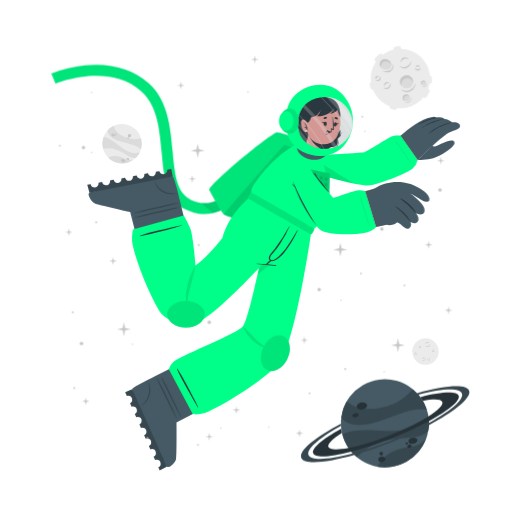
t = 0.00 s
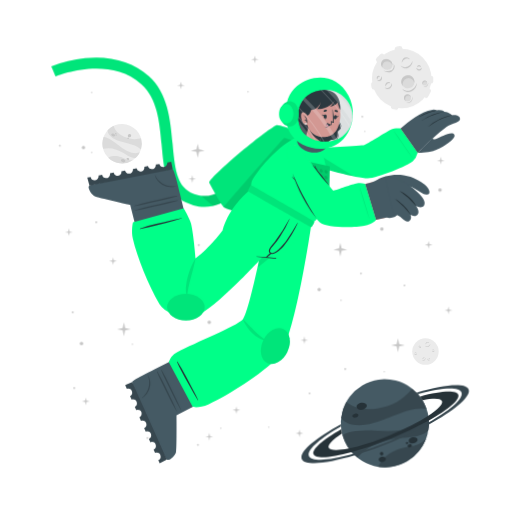
t = 1.05 s
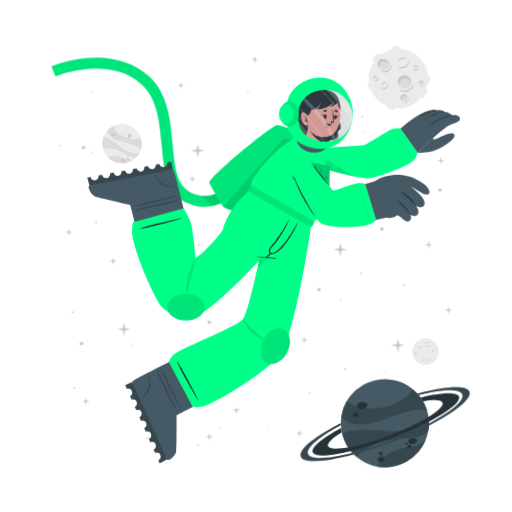
t = 1.95 s
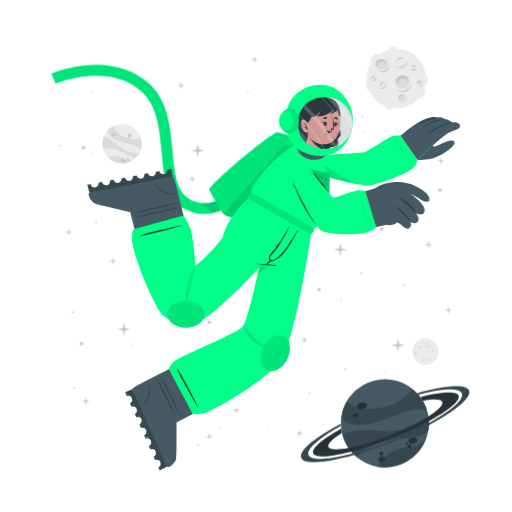
t = 3.00 s
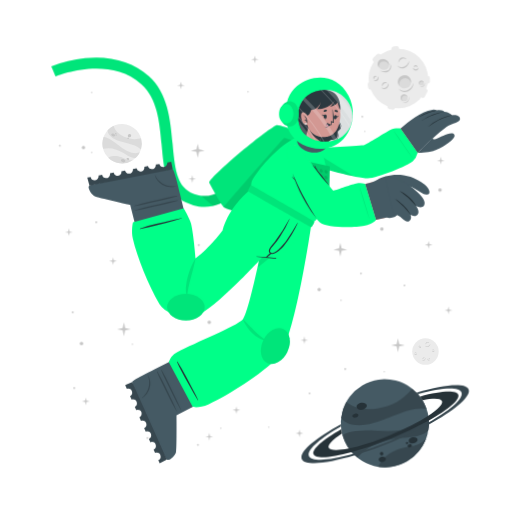
t = 4.05 s
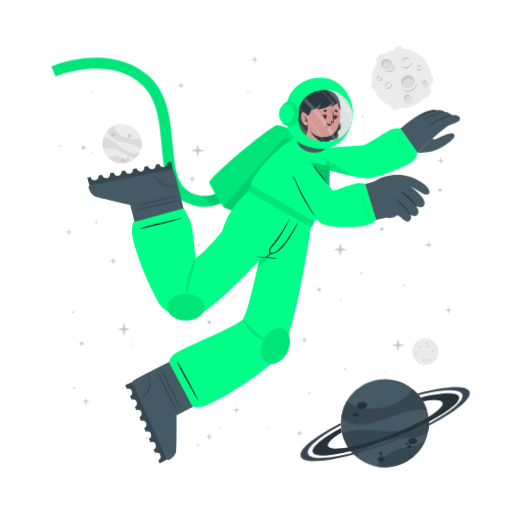
t = 4.95 s

The animated SVG that drew these frames (rendered in a browser with its animation timeline set to each time). Animation: 3 CSS @keyframes rules; one cycle of 6.00 s, repeats indefinitely.

<svg class="animated" id="freepik_stories-astronaut" xmlns="http://www.w3.org/2000/svg" viewBox="0 0 500 500" version="1.1" xmlns:xlink="http://www.w3.org/1999/xlink" xmlns:svgjs="http://svgjs.com/svgjs"><style>svg#freepik_stories-astronaut:not(.animated) .animable {opacity: 0;}svg#freepik_stories-astronaut.animated #freepik--Moon--inject-5 {animation: 6s Infinite  linear shake;animation-delay: 0s;}svg#freepik_stories-astronaut.animated #freepik--Planet--inject-5 {animation: 1.5s Infinite  linear wind;animation-delay: 0s;}svg#freepik_stories-astronaut.animated #freepik--Character--inject-5 {animation: 3s Infinite  linear floating;animation-delay: 0s;}            @keyframes shake {                10%, 90% {                    transform: translate3d(-1px, 0, 0);                  }                  20%, 80% {                    transform: translate3d(2px, 0, 0);                  }                  30%, 50%, 70% {                    transform: translate3d(-4px, 0, 0);                  }                  40%, 60% {                    transform: translate3d(4px, 0, 0);                  }            }                    @keyframes wind {                0% {                    transform: rotate( 0deg );                }                25% {                    transform: rotate( 1deg );                }                75% {                    transform: rotate( -1deg );                }            }                    @keyframes floating {                0% {                    opacity: 1;                    transform: translateY(0px);                }                50% {                    transform: translateY(-10px);                }                100% {                    opacity: 1;                    transform: translateY(0px);                }            }        </style><g id="freepik--background-complete--inject-5" class="animable" style="transform-origin: 261.359px 235.839px;"><g id="el8yb96szt8c7"><circle cx="119.24" cy="140.32" r="19.23" style="fill: rgb(235, 235, 235); transform-origin: 119.24px 140.32px; transform: rotate(-21.46deg);" class="animable" id="elh8ypuppqwd9"></circle></g><path d="M137.64,145.92a22.4,22.4,0,0,0-6-3.75c-3.81-1.68-14.18-3.51-19-5.94-6.75-3.4-7.59-7.07-7.55-9a19.38,19.38,0,0,1,5.93-4.35c.48,2,2.29,8,13.5,12,5.79,2,11.33.68,13.21.22A19.13,19.13,0,0,1,137.64,145.92Z" style="fill: rgb(219, 219, 219); transform-origin: 121.778px 134.4px;" id="el3tn4o22p57c" class="animable"></path><path d="M129.79,156.41A19.27,19.27,0,0,1,105.68,154a15.8,15.8,0,0,1,3.45-1.36c5.17-1.26,10.86,1.21,12.94,2.38A11.36,11.36,0,0,0,129.79,156.41Z" style="fill: rgb(219, 219, 219); transform-origin: 117.735px 155.928px;" id="el0bu9jdhp35j" class="animable"></path><path d="M136.5,148.8l-.24.47-.22.42c-.18.32-.36.62-.55.92s-.35.54-.53.8l-.21.29-.24.32-.24.32-.31.36-.3.36-.27.3c-.2.22-.41.43-.62.64h0c-1.2.37-2.8.21-5.15-.72-3.49-1.37-7.26-4.67-14-7.09a24,24,0,0,0-12.93-.83h0a19.17,19.17,0,0,1,.5-11.63c1.23,0,5.18.52,13.61,7.48a49.9,49.9,0,0,0,8.49,5.81c7.2,3.77,11.36,2.65,13.1,1.78h.13Z" style="fill: rgb(219, 219, 219); transform-origin: 118.269px 143.957px;" id="el1qh4xtno527" class="animable"></path><path d="M118.22,156c.34-.78,1.54-1,2.68-.52s1.79,1.54,1.44,2.32-1.54,1-2.68.52S117.88,156.83,118.22,156Z" style="fill: rgb(199, 199, 199); transform-origin: 120.282px 156.9px;" id="ell1mikb7vq9g" class="animable"></path><path d="M123.66,154.67c.2-.44.91-.55,1.59-.26s1.08.9.89,1.34-.9.56-1.59.26S123.47,155.11,123.66,154.67Z" style="fill: rgb(199, 199, 199); transform-origin: 124.9px 155.212px;" id="el2zpzkitqrgb" class="animable"></path><path d="M108.75,131.05c.29-.67,1.33-.86,2.33-.42s1.57,1.33,1.28,2-1.34.86-2.34.42S108.45,131.72,108.75,131.05Z" style="fill: rgb(199, 199, 199); transform-origin: 110.553px 131.84px;" id="elvfkkivu2tj" class="animable"></path><path d="M112.29,130.39a.84.84,0,0,1,1.13-.28.85.85,0,0,1,.57,1,1,1,0,0,1-1.7-.74Z" style="fill: rgb(199, 199, 199); transform-origin: 113.151px 130.697px;" id="elk1bru5x5ysc" class="animable"></path><path d="M112.86,132.17a.53.53,0,0,1,.71-.15c.3.13.47.41.37.62s-.41.28-.71.15S112.77,132.39,112.86,132.17Z" style="fill: rgb(199, 199, 199); transform-origin: 113.402px 132.399px;" id="elwp5kminf01h" class="animable"></path><path d="M124.86,132.22a1.64,1.64,0,1,1,1,1.71A1.42,1.42,0,0,1,124.86,132.22Z" style="fill: rgb(199, 199, 199); transform-origin: 126.473px 132.415px;" id="elu2uekbowu3" class="animable"></path><path d="M124.4,134.84a.76.76,0,1,1,.42.92A.73.73,0,0,1,124.4,134.84Z" style="fill: rgb(199, 199, 199); transform-origin: 125.123px 135.064px;" id="elinab6m2mrib" class="animable"></path><circle cx="415.48" cy="343.36" r="12.93" style="fill: rgb(235, 235, 235); transform-origin: 415.48px 343.36px;" id="elx1fos124n3" class="animable"></circle><path d="M420.19,335.69a2.92,2.92,0,0,1-.48,1.75,3.45,3.45,0,0,1-1.41,1.24,2.56,2.56,0,0,1-1.9.17,2.7,2.7,0,0,1-1.44-1.12,3.71,3.71,0,0,0,1.55.69,2.33,2.33,0,0,0,.79,0,2.68,2.68,0,0,0,.76-.24l.36-.2c.11-.08.23-.15.33-.23a3.24,3.24,0,0,0,.6-.57A4.54,4.54,0,0,0,420.19,335.69Z" style="fill: rgb(199, 199, 199); transform-origin: 417.577px 337.324px;" id="elu849oenu2bn" class="animable"></path><path d="M415.54,336.43a1.84,1.84,0,0,1,.27-1.24,2.23,2.23,0,0,1,1-.88,1.76,1.76,0,0,1,1.35-.1,1.7,1.7,0,0,1,1,.83,2.8,2.8,0,0,0-1.08-.4,1.69,1.69,0,0,0-1,.18A3.06,3.06,0,0,0,415.54,336.43Z" style="fill: rgb(199, 199, 199); transform-origin: 417.341px 335.275px;" id="elo56u8kpgvd" class="animable"></path><path d="M415.48,349.44a1.79,1.79,0,0,1,0,1.23,2.13,2.13,0,0,1-.75,1.05,1.71,1.71,0,0,1-2.35-.25,3.35,3.35,0,0,0,1.1.15,1.62,1.62,0,0,0,.91-.35,2.67,2.67,0,0,0,.69-.77A3.41,3.41,0,0,0,415.48,349.44Z" style="fill: rgb(199, 199, 199); transform-origin: 413.984px 350.758px;" id="el2103eef2kwa" class="animable"></path><path d="M412.8,350.91a1.14,1.14,0,0,1-.09-.87,1.49,1.49,0,0,1,.52-.76,1.2,1.2,0,0,1,.93-.23,1.1,1.1,0,0,1,.73.48,2.46,2.46,0,0,0-.75,0,1.18,1.18,0,0,0-.56.24A2.18,2.18,0,0,0,412.8,350.91Z" style="fill: rgb(199, 199, 199); transform-origin: 413.776px 349.972px;" id="el7r4jbkc54j9" class="animable"></path><path d="M410.82,337.8a1.15,1.15,0,0,1,.37.83,1.3,1.3,0,0,1-.37.92,1.15,1.15,0,0,1-.95.32,1.35,1.35,0,0,1-.81-.39,3.94,3.94,0,0,0,.8-.05,1.06,1.06,0,0,0,.56-.28,1.37,1.37,0,0,0,.33-.56A2.45,2.45,0,0,0,410.82,337.8Z" style="fill: rgb(199, 199, 199); transform-origin: 410.125px 338.84px;" id="elv9qkwjwworf" class="animable"></path><path d="M409.22,339.06a.74.74,0,0,1-.33-.57.91.91,0,0,1,.26-.68.82.82,0,0,1,.71-.23.81.81,0,0,1,.55.34,4.08,4.08,0,0,0-.54.1.76.76,0,0,0-.32.19,1.13,1.13,0,0,0-.22.32A2.13,2.13,0,0,0,409.22,339.06Z" style="fill: rgb(199, 199, 199); transform-origin: 409.65px 338.315px;" id="elc8ij9ffnhaf" class="animable"></path><path d="M419.81,351.44a1.14,1.14,0,0,1-.72.56,1.26,1.26,0,0,1-1-.14,1.14,1.14,0,0,1-.54-.83,1.36,1.36,0,0,1,.18-.89,3.66,3.66,0,0,0,.25.77,1,1,0,0,0,.4.47,1.32,1.32,0,0,0,.63.18A2.6,2.6,0,0,0,419.81,351.44Z" style="fill: rgb(199, 199, 199); transform-origin: 418.673px 351.093px;" id="elzgq8blmw48h" class="animable"></path><path d="M418.2,350.19a.75.75,0,0,1,.47-.45.87.87,0,0,1,.72.08.82.82,0,0,1,.4.63.9.9,0,0,1-.19.62,4.78,4.78,0,0,0-.24-.5.63.63,0,0,0-.25-.26.91.91,0,0,0-.37-.13A1.65,1.65,0,0,0,418.2,350.19Z" style="fill: rgb(199, 199, 199); transform-origin: 418.996px 350.383px;" id="eljff5e0bvrb" class="animable"></path><path d="M424.24,342.34a1.16,1.16,0,0,1-.28.86,1.27,1.27,0,0,1-.88.44,1.13,1.13,0,0,1-.92-.39,1.29,1.29,0,0,1-.35-.83,3.82,3.82,0,0,0,.63.5,1.09,1.09,0,0,0,.6.16,1.31,1.31,0,0,0,.62-.21A2.35,2.35,0,0,0,424.24,342.34Z" style="fill: rgb(199, 199, 199); transform-origin: 423.027px 342.991px;" id="elrdpql6ydovd" class="animable"></path><path d="M422.2,342.21a.75.75,0,0,1,.14-.64.93.93,0,0,1,.65-.34.8.8,0,0,1,.68.3.88.88,0,0,1,.19.62,3.83,3.83,0,0,0-.48-.28.74.74,0,0,0-.36-.08,1.13,1.13,0,0,0-.38.1A2.38,2.38,0,0,0,422.2,342.21Z" style="fill: rgb(199, 199, 199); transform-origin: 423.021px 341.719px;" id="elluqy6f59pn9" class="animable"></path><path d="M407.1,345.26a1.13,1.13,0,0,1-.27.87,1.27,1.27,0,0,1-.88.44,1.16,1.16,0,0,1-.93-.39,1.4,1.4,0,0,1-.35-.83,4.33,4.33,0,0,0,.64.5,1.07,1.07,0,0,0,.6.16,1.35,1.35,0,0,0,.62-.21A2,2,0,0,0,407.1,345.26Z" style="fill: rgb(199, 199, 199); transform-origin: 405.889px 345.916px;" id="el3qm00mnajmi" class="animable"></path><path d="M405.07,345.14a.75.75,0,0,1,.14-.64.89.89,0,0,1,.64-.34.79.79,0,0,1,.68.3.85.85,0,0,1,.2.62,3.83,3.83,0,0,0-.48-.28.66.66,0,0,0-.36-.08,1.13,1.13,0,0,0-.38.1A2.38,2.38,0,0,0,405.07,345.14Z" style="fill: rgb(199, 199, 199); transform-origin: 405.891px 344.649px;" id="elb9qrnfh28t" class="animable"></path></g><g id="freepik--Moon--inject-5" class="animable" style="transform-origin: 391.45px 76.1246px;"><path d="M370.11,60.15l3.44-3.43a2.52,2.52,0,0,0,0-3.56h0a2.5,2.5,0,0,0-3.56,0l-3.44,3.43a2.52,2.52,0,0,0,0,3.56h0A2.52,2.52,0,0,0,370.11,60.15Z" style="fill: rgb(235, 235, 235); transform-origin: 370.05px 56.6508px;" id="ellc2ohlmgxlp" class="animable"></path><path d="M417,94.19l2.18-4.34a2.5,2.5,0,0,0-1.12-3.38h0a2.51,2.51,0,0,0-3.38,1.12l-2.18,4.34a2.53,2.53,0,0,0,1.12,3.38h0A2.52,2.52,0,0,0,417,94.19Z" style="fill: rgb(235, 235, 235); transform-origin: 415.845px 90.8883px;" id="elujb1wucabi" class="animable"></path><path d="M387,50.45l2.58-.36a2.52,2.52,0,0,0,2.14-2.85h0a2.52,2.52,0,0,0-2.85-2.14l-2.58.37a2.52,2.52,0,0,0-2.14,2.85h0A2.51,2.51,0,0,0,387,50.45Z" style="fill: rgb(235, 235, 235); transform-origin: 387.935px 47.7758px;" id="eldfaanaav9o5" class="animable"></path><path d="M366.46,84.53l-.37-2.59a2.52,2.52,0,0,0-2.85-2.13h0a2.52,2.52,0,0,0-2.14,2.85l.37,2.58a2.53,2.53,0,0,0,2.85,2.14h0A2.52,2.52,0,0,0,366.46,84.53Z" style="fill: rgb(235, 235, 235); transform-origin: 363.78px 83.5943px;" id="elmmn20h9grw" class="animable"></path><g id="elgiitqmk6jbp"><rect x="415.49" y="75.26" width="7.64" height="5.03" rx="2.16" style="fill: rgb(235, 235, 235); transform-origin: 419.31px 77.775px; transform: rotate(90deg);" class="animable" id="el4960rwwd0nf"></rect></g><path d="M382.28,106.41l2.52.68a2.52,2.52,0,0,0,3.08-1.78h0a2.52,2.52,0,0,0-1.78-3.09l-2.52-.67a2.51,2.51,0,0,0-3.08,1.78h0A2.51,2.51,0,0,0,382.28,106.41Z" style="fill: rgb(235, 235, 235); transform-origin: 384.19px 104.319px;" id="elgp0bft5qdum" class="animable"></path><circle cx="391" cy="76.69" r="29.05" style="fill: rgb(235, 235, 235); transform-origin: 391px 76.69px;" id="eloc131ywaif" class="animable"></circle><path d="M401.57,59.46a6.51,6.51,0,0,1-1.08,3.94,7.8,7.8,0,0,1-3.15,2.79,5.76,5.76,0,0,1-4.27.36,6,6,0,0,1-3.25-2.49,8.71,8.71,0,0,0,3.49,1.53,5.07,5.07,0,0,0,1.78,0,5.38,5.38,0,0,0,1.69-.54,9.1,9.1,0,0,0,.81-.44c.26-.17.52-.33.76-.52a8.54,8.54,0,0,0,1.35-1.27A9.92,9.92,0,0,0,401.57,59.46Z" style="fill: rgb(199, 199, 199); transform-origin: 395.699px 63.1311px;" id="elzj4ck2tmam" class="animable"></path><path d="M391.13,61.13a4.13,4.13,0,0,1,.6-2.78,5.18,5.18,0,0,1,2.19-2,3.9,3.9,0,0,1,3-.22A3.84,3.84,0,0,1,399.12,58a6.52,6.52,0,0,0-2.41-.89,3.94,3.94,0,0,0-2.24.4A6.81,6.81,0,0,0,391.13,61.13Z" style="fill: rgb(199, 199, 199); transform-origin: 395.105px 58.5293px;" id="elrpgwquqaodj" class="animable"></path><path d="M381.29,81.08a3.94,3.94,0,0,1,.07,2.77,4.82,4.82,0,0,1-1.68,2.35,3.78,3.78,0,0,1-2.86.77,3.84,3.84,0,0,1-2.43-1.34,7,7,0,0,0,2.48.35,3.69,3.69,0,0,0,2-.79,6,6,0,0,0,1.55-1.73A7.44,7.44,0,0,0,381.29,81.08Z" style="fill: rgb(199, 199, 199); transform-origin: 377.984px 84.0434px;" id="elf6xjqdovlsl" class="animable"></path><path d="M375.27,84.38a2.57,2.57,0,0,1-.19-1.95,3.19,3.19,0,0,1,1.16-1.7,2.65,2.65,0,0,1,2.08-.52A2.44,2.44,0,0,1,380,81.28a5.58,5.58,0,0,0-1.7-.08,2.69,2.69,0,0,0-1.26.54A4.94,4.94,0,0,0,375.27,84.38Z" style="fill: rgb(199, 199, 199); transform-origin: 377.485px 82.2756px;" id="el87ytqlxwjy4" class="animable"></path><path d="M370.87,74.62a2.57,2.57,0,0,1,.83,1.86,2.85,2.85,0,0,1-.82,2,2.52,2.52,0,0,1-2.13.73,3.06,3.06,0,0,1-1.83-.87,10,10,0,0,0,1.81-.12,2.33,2.33,0,0,0,1.25-.63,2.88,2.88,0,0,0,.73-1.26A5.13,5.13,0,0,0,370.87,74.62Z" style="fill: rgb(199, 199, 199); transform-origin: 369.31px 76.9261px;" id="el4rhdjypqgnh" class="animable"></path><path d="M367.27,77.44a1.68,1.68,0,0,1-.72-1.29,2,2,0,0,1,.58-1.52,1.77,1.77,0,0,1,1.58-.51,1.88,1.88,0,0,1,1.25.75,10.76,10.76,0,0,0-1.23.24,1.6,1.6,0,0,0-.7.41,2.28,2.28,0,0,0-.49.73A4.57,4.57,0,0,0,367.27,77.44Z" style="fill: rgb(199, 199, 199); transform-origin: 368.253px 75.7663px;" id="elsumtd9009fl" class="animable"></path><path d="M410.67,66a2.6,2.6,0,0,1-.62,1.94,2.84,2.84,0,0,1-2,1,2.57,2.57,0,0,1-2.07-.87,3,3,0,0,1-.78-1.87,9,9,0,0,0,1.43,1.11,2.23,2.23,0,0,0,1.34.36,3,3,0,0,0,1.39-.45A5.56,5.56,0,0,0,410.67,66Z" style="fill: rgb(199, 199, 199); transform-origin: 407.941px 67.4719px;" id="elmmt1vw67hy" class="animable"></path><path d="M406.11,65.73a1.66,1.66,0,0,1,.31-1.44,2,2,0,0,1,1.44-.76,1.82,1.82,0,0,1,1.53.68,1.88,1.88,0,0,1,.43,1.39,9.72,9.72,0,0,0-1.08-.63,1.49,1.49,0,0,0-.8-.17,2.38,2.38,0,0,0-.85.22A4.64,4.64,0,0,0,406.11,65.73Z" style="fill: rgb(199, 199, 199); transform-origin: 407.944px 64.6284px;" id="elrtwiubcpd6e" class="animable"></path><g id="elmrkwrazllkl"><ellipse cx="397.01" cy="79.87" rx="6.44" ry="6.4" style="fill: rgb(219, 219, 219); transform-origin: 397.01px 79.87px; transform: rotate(-65.97deg);" class="animable" id="ely8slbtwnqnc"></ellipse></g><path d="M400,76.84a5.81,5.81,0,0,1,3.31,4.1,6.41,6.41,0,1,0-11.2,3.11,5.78,5.78,0,0,1,.2-4.24A5.84,5.84,0,0,1,400,76.84Z" style="fill: rgb(199, 199, 199); transform-origin: 396.987px 78.7649px;" id="elhe1ijdpe0vl" class="animable"></path><path d="M405.88,81a8.26,8.26,0,0,1-1.41,4.8,9.87,9.87,0,0,1-3.87,3.38,7.16,7.16,0,0,1-5.18.47,7.62,7.62,0,0,1-4-3,10.25,10.25,0,0,0,4.28,2,10.54,10.54,0,0,0,1.13.11,5.87,5.87,0,0,0,1.11-.09A7.1,7.1,0,0,0,400,88c.34-.17.69-.36,1-.55s.65-.42.94-.67a10.52,10.52,0,0,0,1.67-1.6A11.59,11.59,0,0,0,405.88,81Z" style="fill: rgb(199, 199, 199); transform-origin: 398.651px 85.4656px;" id="elhj7oqab1lgf" class="animable"></path><path d="M412.91,83.39a2.4,2.4,0,1,0-1.78-2.87A2.39,2.39,0,0,0,412.91,83.39Z" style="fill: rgb(219, 219, 219); transform-origin: 413.468px 81.0561px;" id="el2zybt9s5qjm" class="animable"></path><path d="M414.34,79.73A2.18,2.18,0,0,1,415.85,81,2.43,2.43,0,0,0,414,78.71a2.4,2.4,0,0,0-2.87,1.81,2.37,2.37,0,0,0,.84,2.41,2.12,2.12,0,0,1-.23-1.57A2.17,2.17,0,0,1,414.34,79.73Z" style="fill: rgb(199, 199, 199); transform-origin: 413.458px 80.7904px;" id="ellgw6js8m14g" class="animable"></path><path d="M416.78,80.82a2.9,2.9,0,0,1-.12,1.88,3.54,3.54,0,0,1-1.18,1.55,2.64,2.64,0,0,1-1.91.54,2.74,2.74,0,0,1-1.69-.86,4.09,4.09,0,0,0,1.71.37,2.65,2.65,0,0,0,1.51-.55A4.36,4.36,0,0,0,416.78,80.82Z" style="fill: rgb(199, 199, 199); transform-origin: 414.381px 82.813px;" id="el0klct50tagxm" class="animable"></path><path d="M396.44,98.94a3.41,3.41,0,1,0-3.21-3.59A3.41,3.41,0,0,0,396.44,98.94Z" style="fill: rgb(219, 219, 219); transform-origin: 396.635px 95.5356px;" id="el2qzi7azo0gy" class="animable"></path><path d="M397.54,93.46a3.07,3.07,0,0,1,2.41,1.4A3.4,3.4,0,1,0,395,98.53a3.1,3.1,0,0,1,2.54-5.07Z" style="fill: rgb(199, 199, 199); transform-origin: 396.584px 95.335px;" id="elqlt4l8rpqw" class="animable"></path><path d="M401.22,94.38a4.48,4.48,0,0,1,.19,2.64,5.13,5.13,0,0,1-1.27,2.4,3.72,3.72,0,0,1-2.46,1.21,4.06,4.06,0,0,1-2.56-.69,5.23,5.23,0,0,0,2.5.2A3.76,3.76,0,0,0,399.68,99a5.84,5.84,0,0,0,1.26-2.1A6.18,6.18,0,0,0,401.22,94.38Z" style="fill: rgb(199, 199, 199); transform-origin: 398.323px 97.5099px;" id="eliacpkgi4fr" class="animable"></path><path d="M381.24,66c-1.53,2.35-4.93,2.85-7.58,1.11s-3.57-5.05-2-7.4,4.93-2.84,7.59-1.11S382.78,63.69,381.24,66Z" style="fill: rgb(219, 219, 219); transform-origin: 376.446px 62.8572px;" id="el2ohvhi60dv5" class="animable"></path><path d="M372.8,62a4.43,4.43,0,0,0-.25,4.28,5.25,5.25,0,0,1-.92-6.49c1.53-2.35,4.93-2.85,7.59-1.11A5.83,5.83,0,0,1,382,63.9a5.53,5.53,0,0,0-2.29-3C377.28,59.37,374.19,59.82,372.8,62Z" style="fill: rgb(199, 199, 199); transform-origin: 376.453px 61.9611px;" id="elxb6jkr0j9h" class="animable"></path><path d="M383.12,62.16a5.49,5.49,0,0,1,.75,4.14,5.12,5.12,0,0,1-.95,2,6.39,6.39,0,0,1-1.66,1.53,6.23,6.23,0,0,1-2.15.73,7.29,7.29,0,0,1-2.19-.06,9.09,9.09,0,0,1-3.84-1.67,17.88,17.88,0,0,0,3.95.68,6.51,6.51,0,0,0,3.58-.77A5.47,5.47,0,0,0,382,67.59a5,5,0,0,0,.94-1.57A7.25,7.25,0,0,0,383.12,62.16Z" style="fill: rgb(199, 199, 199); transform-origin: 378.538px 66.3877px;" id="el9bdbkgdz90f" class="animable"></path></g><g id="freepik--Planet--inject-5" class="animable" style="transform-origin: 376.139px 413.34px;"><g id="el9tt35ku6r35"><circle cx="375.87" cy="413.34" r="43.02" style="fill: rgb(69, 90, 100); transform-origin: 375.87px 413.34px; transform: rotate(-74.9951deg);" class="animable" id="elidv25fbqz1"></circle></g><path d="M416.74,399.89a50.6,50.6,0,0,0-15.8.88c-9.14,1.83-30.47,11.81-42.37,13.55-16.73,2.46-23-3.17-25.36-6.69a43,43,0,0,1,5.28-15.58c3.38,2.95,14.49,11.72,40.09,4.53,13.2-3.72,21.59-13.34,24.44-16.6A42.76,42.76,0,0,1,416.74,399.89Z" style="fill: rgb(55, 71, 79); transform-origin: 374.975px 397.452px;" id="el9hieg7fqprt" class="animable"></path><path d="M415.87,429.18a43.05,43.05,0,0,1-47.24,26.58,34.45,34.45,0,0,1,4.55-6.94c7.84-9,21.44-11.76,26.75-12.3A25.27,25.27,0,0,0,415.87,429.18Z" style="fill: rgb(55, 71, 79); transform-origin: 392.25px 442.775px;" id="elwgvrric3sn" class="animable"></path><path d="M418.36,406.64c.07.39.12.77.17,1.16s.09.71.13,1.06c.08.8.15,1.6.18,2.39s.06,1.44.06,2.14c0,.27,0,.53,0,.8s0,.6,0,.89,0,.6,0,.9-.05.7-.08,1.06-.06.7-.1,1-.08.6-.11.9c-.09.66-.19,1.3-.31,1.95h0c-1.72,2.21-4.86,4-10.34,5.31-8.16,2-19.29.8-34.76,5.06a53.84,53.84,0,0,0-24.73,15.11h0a42.85,42.85,0,0,1-14.05-21.9c2.19-1.67,10.15-5.73,34.51-3.84a112.29,112.29,0,0,0,23-.3c18-2.36,24.21-9.77,26.27-13.61h0A1.82,1.82,0,0,1,418.36,406.64Z" style="fill: rgb(55, 71, 79); transform-origin: 376.66px 426.505px;" id="elwnr6am8en4o" class="animable"></path><path d="M358.4,395.52c.37,1.88-1.55,3.83-4.28,4.35s-5.23-.56-5.6-2.44,1.56-3.82,4.28-4.35S358,393.65,358.4,395.52Z" style="fill: rgb(38, 50, 56); transform-origin: 353.46px 396.474px;" id="elsx9oekrh16m" class="animable"></path><path d="M350.11,404.94c.2,1.06-1,2.17-2.6,2.49s-3.13-.28-3.33-1.34.95-2.17,2.59-2.49S349.9,403.89,350.11,404.94Z" style="fill: rgb(38, 50, 56); transform-origin: 347.145px 405.515px;" id="el8fo7b60zysn" class="animable"></path><path d="M407.54,429.57c.31,1.6-1.38,3.27-3.76,3.74s-4.58-.47-4.89-2.07,1.37-3.28,3.76-3.74S407.23,428,407.54,429.57Z" style="fill: rgb(38, 50, 56); transform-origin: 403.215px 430.408px;" id="el01b9ieossoz9" class="animable"></path><path d="M401.85,435.28c.17.85-.61,1.72-1.74,1.94a1.87,1.87,0,0,1-2.33-1.15c-.17-.85.61-1.72,1.74-1.94A1.87,1.87,0,0,1,401.85,435.28Z" style="fill: rgb(38, 50, 56); transform-origin: 399.815px 435.675px;" id="eloa6ycmwbex" class="animable"></path><path d="M398.54,432.72c.1.51-.4,1-1.12,1.18s-1.38-.17-1.48-.68.4-1,1.12-1.18S398.44,432.21,398.54,432.72Z" style="fill: rgb(38, 50, 56); transform-origin: 397.24px 432.97px;" id="elzrtei3mp93q" class="animable"></path><path d="M376.35,447.84c.28,1.44-1,2.9-3,3.27s-3.68-.5-4-1.93,1-2.89,2.95-3.26S376.08,446.41,376.35,447.84Z" style="fill: rgb(38, 50, 56); transform-origin: 372.845px 448.515px;" id="elwr2jfcjama" class="animable"></path><path d="M373.89,442.43a1.71,1.71,0,1,1-1.95-1.16A1.6,1.6,0,0,1,373.89,442.43Z" style="fill: rgb(38, 50, 56); transform-origin: 372.261px 442.94px;" id="ela1k8datzxxc" class="animable"></path><path d="M418.84,411.25a346.49,346.49,0,0,1-36.64,16.83,342.87,342.87,0,0,1-39.21,13c-20.61,5.36-35.3,6.29-37.19,1.5s9.19-14.09,27.36-24.08c.12,1,.28,2,.47,3l.24,1.14c-9.22,5.86-14.34,10.93-13.19,13.85s8.58,3.14,19.59,1c10.78-2.08,25-6.36,40.23-12.37s28.57-12.64,37.86-18.51c9.46-5.95,14.73-11.13,13.56-14.09s-8.33-3.11-19-1.11a39.26,39.26,0,0,0-2.42-3.66c20.51-5.31,35.53-6.12,37.42-1.34S438.08,400.88,418.84,411.25Z" style="fill: rgb(38, 50, 56); transform-origin: 376.855px 414.472px;" id="ellvqa3626mcn" class="animable"></path><path d="M418.86,415.07a383.2,383.2,0,0,1-35.81,16.44h0A380.06,380.06,0,0,1,346,444.31c-28.14,8-49.06,9.59-51.78,2.82s13.19-19.8,38.63-33.31c0,.66,0,1.33.08,2-21.11,11.64-34,22.68-31.68,28.49s19.63,4.87,43.31-1.47A359.42,359.42,0,0,0,418.89,413c21.4-11.74,34.49-22.91,32.14-28.76s-19.17-4.89-42.38,1.23c-.43-.51-.88-1-1.34-1.5,27.63-7.77,48.08-9.23,50.76-2.54S444.64,401.45,418.86,415.07Z" style="fill: rgb(55, 71, 79); transform-origin: 376.139px 414.278px;" id="elk3lfkaycv5" class="animable"></path></g><g id="freepik--Character--inject-5" class="animable" style="transform-origin: 249.682px 261.365px;"><path d="M194.2,208.66a44.5,44.5,0,0,1-12.75-4c-19.36-9.4-21.44-32.18-23.64-56.3-2-22.22-4.13-45.19-19.67-59.06-32.35-28.84-83.35-7.81-83.86-7.59l-4.19-9.88a124.34,124.34,0,0,1,33.06-8c25-2.52,46.52,3.5,62.12,17.42,18.71,16.68,21.11,42.93,23.22,66.09,2,21.93,3.73,40.87,17.64,47.62,29.16,14.15,48.44-21.19,49.24-22.7l9.48,5a77.22,77.22,0,0,1-16.57,20.32C217.57,206.71,206,210.43,194.2,208.66Z" style="fill: #00FF88; transform-origin: 147.47px 136.179px;" id="elq66ejmm0hd7" class="animable"></path><g id="ely17uw3qqkz9"><path d="M194.2,208.66a44.5,44.5,0,0,1-12.75-4c-19.36-9.4-21.44-32.18-23.64-56.3-2-22.22-4.13-45.19-19.67-59.06-32.35-28.84-83.35-7.81-83.86-7.59l-4.19-9.88a124.34,124.34,0,0,1,33.06-8c25-2.52,46.52,3.5,62.12,17.42,18.71,16.68,21.11,42.93,23.22,66.09,2,21.93,3.73,40.87,17.64,47.62,29.16,14.15,48.44-21.19,49.24-22.7l9.48,5a77.22,77.22,0,0,1-16.57,20.32C217.57,206.71,206,210.43,194.2,208.66Z" style="opacity: 0.1; transform-origin: 147.47px 136.179px;" class="animable" id="elvn41dvcp5ld"></path></g><g id="eltz1ds7ywqg"><path d="M244.85,177.29a77.09,77.09,0,0,1-16.57,20.31c-6.44,5.48-13.2,9-20.13,10.56L196.08,198c23.52,3.15,38.58-24.45,39.3-25.77Z" style="opacity: 0.1; transform-origin: 220.465px 190.195px;" class="animable" id="eloyl5utesok"></path></g><path d="M278.67,229.5c-.95.56-57.57-18.31-60-20.06a1.59,1.59,0,0,1-.31-.29c-2.77-2.73-13.24-22-14-23.51-1.84-3.85,55.21-51.93,65.82-56.39,2.66-1.12,37.51,11.34,42.73,16.4,2.24,2.17,6.45,10.95,6.22,12.15h0C318.76,159.52,279.63,228.94,278.67,229.5Z" style="fill: #00FF88; transform-origin: 261.728px 179.346px;" id="elcxpk8lytt4t" class="animable"></path><g id="elbt62gc0qo2"><path d="M278.67,229.5c-.95.56-57.57-18.31-60-20.06a1.59,1.59,0,0,1-.31-.29c-2.77-2.73-13.24-22-14-23.51-1.84-3.85,55.21-51.93,65.82-56.39,2.66-1.12,37.51,11.34,42.73,16.4,2.24,2.17,6.45,10.95,6.22,12.15h0C318.76,159.52,279.63,228.94,278.67,229.5Z" style="opacity: 0.1; transform-origin: 261.728px 179.346px;" class="animable" id="el6didzacybqi"></path></g><g id="elaos1amlew0w"><path d="M278.67,229.5c-.95.56-57.57-18.31-60-20.06a1.59,1.59,0,0,1-.31-.29c10.24-11.85,58.36-67.42,59.22-67.56s33.84,12.65,41.56,16.22C318.76,159.52,279.63,228.94,278.67,229.5Z" style="opacity: 0.1; transform-origin: 268.75px 185.551px;" class="animable" id="elx1mtm4i59r"></path></g><path d="M196.48,344.63l-45.12,22.73c-8.64,4.29-16.14,8.22-19.83,10.61a.09.09,0,0,0-.06,0c-1.4.9-2.24,1.57-2.36,2l0,.08c-.46,3.44,31.87,73.53,33.82,75.59s8-3.33,8.91-7.05.53-36.1.53-36.1l44.85-23.13Z" style="fill: rgb(69, 90, 100); transform-origin: 173.163px 400.363px;" id="elu4rc6iv3v3" class="animable"></path><path d="M122.25,383l1.61,3.65a3.8,3.8,0,0,1,1.31-.23,3.9,3.9,0,0,1,1.83,7.34l1.45,3.32a3.82,3.82,0,0,1,1.36-.25,3.89,3.89,0,0,1,1.78,7.35l1.46,3.33a3.55,3.55,0,0,1,1.39-.27,3.89,3.89,0,0,1,3.89,3.89,3.85,3.85,0,0,1-2.15,3.48l1.46,3.31a4.06,4.06,0,0,1,1.45-.27,3.89,3.89,0,0,1,1.69,7.4l1.46,3.31a3.84,3.84,0,0,1,1.48-.3,3.89,3.89,0,0,1,1.65,7.42l1.46,3.31a3.58,3.58,0,0,1,1.52-.32,3.9,3.9,0,0,1,1.62,7.44l1.46,3.32a3.64,3.64,0,0,1,1.57-.35,3.9,3.9,0,0,1,1.57,7.46l1.37,3.12,7-3.79L129.11,380Z" style="fill: rgb(55, 71, 79); transform-origin: 142.595px 419.73px;" id="eldyex6s7r8j" class="animable"></path><path d="M144.47,373.18a16.37,16.37,0,0,1,1.62,13.09c-1.18,3.56-3.52,7.36-7.28,9.3-.11.06-.22-.14-.12-.21,6.4-4.92,9-14.69,5.56-22.06A.13.13,0,0,1,144.47,373.18Z" style="fill: rgb(55, 71, 79); transform-origin: 142.716px 384.361px;" id="elm3266z9defp" class="animable"></path><path d="M153.72,369.74c2.88,4.77,5.37,9.78,7.8,14.79s4.78,9.94,7.13,14.93c1.34,2.86,2.68,5.73,3.86,8.66a.16.16,0,0,1-.29.14c-2.81-4.81-5.27-9.84-7.79-14.8s-5-9.85-7.34-14.83c-1.37-2.86-2.65-5.74-3.8-8.69A.24.24,0,0,1,153.72,369.74Z" style="fill: rgb(55, 71, 79); transform-origin: 162.903px 388.992px;" id="el0pagd39uq04m" class="animable"></path><path d="M157.88,368.33c2.89,4.77,5.37,9.78,7.8,14.8s4.78,9.94,7.13,14.93c1.34,2.86,2.68,5.73,3.86,8.65a.16.16,0,0,1-.29.14c-2.81-4.81-5.27-9.84-7.79-14.8s-5-9.85-7.34-14.83c-1.36-2.86-2.65-5.74-3.8-8.69A.24.24,0,0,1,157.88,368.33Z" style="fill: rgb(55, 71, 79); transform-origin: 167.063px 387.582px;" id="elhnkom65nd1s" class="animable"></path><path d="M164.81,360.58l23.33,43.76s7,1.51,15.68-2.51c19.21-8.87,51.37-29.51,67.45-45.36C287.89,340.08,304.2,225.2,304.2,225.2L265,202.58s-20.36,108.33-27.84,116.15c-6.75,7.06-45.89,22.51-64.34,32.17A16.53,16.53,0,0,0,164.81,360.58Z" style="fill: #00FF88; transform-origin: 234.505px 303.599px;" id="elds1g3few45u" class="animable"></path><path d="M173.21,360.06c3.07,4.66,5.75,9.56,8.38,14.48s5.16,9.74,7.7,14.64c1.46,2.8,2.91,5.62,4.21,8.49a.17.17,0,0,1-.29.16c-3-4.7-5.65-9.63-8.37-14.49s-5.35-9.65-7.92-14.53c-1.47-2.8-2.87-5.63-4.13-8.53A.24.24,0,0,1,173.21,360.06Z" style="fill: rgb(38, 50, 56); transform-origin: 183.142px 378.925px;" id="elqt0lip83qta" class="animable"></path><g id="elcl6iqe2z3q9"><path d="M251.64,268.16l52.56-43L265,202.58S258.6,236.8,251.64,268.16Z" style="opacity: 0.1; transform-origin: 277.92px 235.37px;" class="animable" id="elbi7crs6ib96"></path></g><g id="eldrsh7tmx18o"><path d="M260.8,339.2a9.27,9.27,0,0,1-4.14-.38,19.56,19.56,0,0,1-3.85-1.64,31.21,31.21,0,0,1-6.57-5c-1-1-1.88-2-2.77-3s-1.7-2.13-2.45-3.26-1.46-2.29-2.11-3.47-1.23-2.43-1.72-3.71a39.39,39.39,0,0,1,3,2.76c.94.95,1.92,1.86,2.81,2.82s1.86,1.86,2.75,2.82l1.39,1.38c.46.46.89.95,1.37,1.38,1.85,1.82,3.74,3.56,5.72,5.19A23.49,23.49,0,0,0,260.8,339.2Z" style="opacity: 0.1; transform-origin: 248.995px 329.012px;" class="animable" id="elccb9g6ydp5p"></path></g><g id="elvh8x2xj01k"><ellipse cx="268.93" cy="344.82" rx="18.38" ry="13.04" style="fill: #00FF88; transform-origin: 268.93px 344.82px; transform: rotate(-64.61deg);" class="animable" id="elk9lzk7rdo5p"></ellipse></g><g id="elb6out9j9yio"><ellipse cx="268.93" cy="344.82" rx="18.38" ry="13.04" style="opacity: 0.1; transform-origin: 268.93px 344.82px; transform: rotate(-64.61deg);" class="animable" id="elw776f3d8q9o"></ellipse></g><path d="M187.77,245.91l-11.92-49.09c-2.23-9.39-4.35-17.59-5.84-21.72,0,0,0,0,0-.07a6.82,6.82,0,0,0-1.38-2.74s0,0-.07,0c-3.24-1.23-78.83,14.38-81.28,15.82s1.43,8.53,4.85,10.27,35,8.69,35,8.69L139.51,256Z" style="fill: rgb(69, 90, 100); transform-origin: 137.14px 214.111px;" id="elwbc9zaq2cx" class="animable"></path><path d="M167.23,164.93l-3.92.74a3.75,3.75,0,0,1-.06,1.33,3.9,3.9,0,0,1-7.57.11l-3.56.67a3.79,3.79,0,0,1-.07,1.38,3.89,3.89,0,0,1-7.56.07l-3.57.66a3.79,3.79,0,0,1,0,1.42,3.9,3.9,0,0,1-4.68,2.91,3.83,3.83,0,0,1-2.89-2.88l-3.56.67a4.08,4.08,0,0,1-.07,1.47,3.89,3.89,0,0,1-7.58,0l-3.56.67a3.89,3.89,0,0,1-4.72,4.42,3.91,3.91,0,0,1-2.93-3l-3.55.68a3.69,3.69,0,0,1,0,1.55,3.9,3.9,0,0,1-7.62-.11l-3.56.67a3.65,3.65,0,0,1,0,1.61,3.89,3.89,0,0,1-7.62-.16l-3.35.63,2.11,7.63,81.36-15.77Z" style="fill: rgb(55, 71, 79); transform-origin: 126.965px 176.5px;" id="elm8j8lru3epq" class="animable"></path><path d="M171.74,188.79a16.37,16.37,0,0,1-13.12-1.39c-3.2-2-6.37-5.09-7.41-9.2,0-.11.19-.18.24-.06,3.34,7.34,12.27,12.06,20.22,10.41A.13.13,0,0,1,171.74,188.79Z" style="fill: rgb(55, 71, 79); transform-origin: 161.505px 183.822px;" id="el7l3fnhfewcd" class="animable"></path><path d="M173,198.58c-5.3,1.73-10.74,3-16.18,4.24s-10.76,2.41-16.16,3.56c-3.08.66-6.18,1.32-9.3,1.81a.16.16,0,0,1-.07-.32c5.32-1.65,10.77-2.9,16.18-4.24s10.72-2.61,16.11-3.79c3.09-.68,6.18-1.28,9.32-1.72A.24.24,0,0,1,173,198.58Z" style="fill: rgb(55, 71, 79); transform-origin: 152.153px 203.157px;" id="el1repf03dwdc" class="animable"></path><path d="M173.43,203c-5.31,1.73-10.75,3-16.18,4.24s-10.77,2.41-16.16,3.56c-3.09.66-6.19,1.32-9.31,1.81a.16.16,0,0,1-.06-.32c5.32-1.65,10.77-2.9,16.17-4.23s10.73-2.61,16.11-3.8c3.1-.67,6.19-1.27,9.33-1.72A.24.24,0,0,1,173.43,203Z" style="fill: rgb(55, 71, 79); transform-origin: 152.581px 207.576px;" id="elzgucya49mac" class="animable"></path><path d="M304.26,225.23s-10.86,11.9-20.08,21.25c-6.73,6.84-12.95,12.66-14.6,12.69-1.87,0-10.38-.9-13.2-1.27,0,0-41.94,46.14-63.47,57.3-7.37,3.82-30.52-.1-37.22-11.42-10.87-18.37-21.9-46.13-25.93-63.59-1.8-7.79.05-16.21.05-16.21l49.59-13.7s5.36,8.93,7,14.54c2.42,8.47,4.59,34.41,4.59,34.41,13.41-9.58,26.47-27.28,26.47-27.28s3.86-20.56,28-40.75Z" style="fill: #00FF88; transform-origin: 216.616px 253.91px;" id="el3ce5k9lyp95" class="animable"></path><path d="M269.53,258.92a109.54,109.54,0,0,0-19-1.46.2.2,0,0,0,0,.39c6.29.67,12.63,1.5,18.94,1.83A.38.38,0,0,0,269.53,258.92Z" style="fill: rgb(38, 50, 56); transform-origin: 260.127px 258.568px;" id="elav4j9091k6b" class="animable"></path><path d="M290.7,225.07c.08-.19-.21-.4-.31-.21A193.26,193.26,0,0,1,280,241.31c-1.7,2.48-11.92,15.71-15.85,12.12-.66-.61-.62-1.57-.1-2.78.63-1.45,2.09-2.84,3.09-4.08,2.2-2.74,4.31-5.54,6.28-8.44A94.74,94.74,0,0,0,282.85,221a.17.17,0,0,0-.3-.15,178.74,178.74,0,0,1-14.62,22.77c-2.68,3.43-7.75,8-4.15,10.8s11.57-5.17,13.52-7.48A99.25,99.25,0,0,0,290.7,225.07Z" style="fill: rgb(38, 50, 56); transform-origin: 276.623px 237.894px;" id="elgefkorx1dn" class="animable"></path><path d="M264.07,253.88a28.1,28.1,0,0,0-2.7,2.42,7.85,7.85,0,0,0-1.8,2.22c-.07.17.13.3.28.24a9.87,9.87,0,0,0,2.39-1.8c.87-.73,1.75-1.44,2.59-2.2A.58.58,0,0,0,264.07,253.88Z" style="fill: rgb(38, 50, 56); transform-origin: 262.293px 256.258px;" id="eluacaki0aysd" class="animable"></path><path d="M136.76,230.07c5.18-1.79,10.51-3.14,15.84-4.44s10.54-2.54,15.83-3.76c3-.7,6.06-1.4,9.12-1.93a.17.17,0,0,1,.08.32c-5.21,1.72-10.55,3-15.84,4.44s-10.5,2.74-15.79,4c-3,.72-6.06,1.36-9.14,1.84A.24.24,0,0,1,136.76,230.07Z" style="fill: rgb(38, 50, 56); transform-origin: 157.145px 225.243px;" id="elqzd8wbz4kp" class="animable"></path><g id="elgwc1tztikx"><path d="M183.14,297.2a10.49,10.49,0,0,1-1.5-4.83c-.1-.84-.1-1.68-.15-2.53s0-1.68.08-2.52a52.55,52.55,0,0,1,1.68-9.85,71.11,71.11,0,0,1,3.2-9.39,59.85,59.85,0,0,1,4.5-8.85c-.51,3.3-1.32,6.48-2.11,9.64s-1.64,6.29-2.48,9.41-1.64,6.24-2.31,9.38c-.31,1.56-.64,3.14-.83,4.72A14.43,14.43,0,0,0,183.14,297.2Z" style="opacity: 0.1; transform-origin: 186.21px 278.215px;" class="animable" id="eluzt7jm4nfim"></path></g><ellipse cx="181.55" cy="306.94" rx="18.38" ry="13.04" style="fill: #00FF88; transform-origin: 181.55px 306.94px;" id="elxyf5hn6j0yc" class="animable"></ellipse><g id="el284b7v4i2jv"><ellipse cx="181.55" cy="306.94" rx="18.38" ry="13.04" style="opacity: 0.1; transform-origin: 181.55px 306.94px;" class="animable" id="elzvs56ufdv9"></ellipse></g><path d="M302.93,165.7c29.4,11.7,52.93,16.43,62.23,13.72,8.14-2.38,31.36-12.37,42.66-23.2,3.41-3.26-12-25.52-16.72-23.75s-28.38,15.07-34.56,17.26c-3.51,1.24-41.77,2.67-50.47,2.82C291.55,152.81,289.88,160.51,302.93,165.7Z" style="fill: rgb(247, 169, 160); transform-origin: 351.195px 156.267px;" id="el6kn9h3o1aam" class="animable"></path><path d="M423.09,141.39c-1.07,1.64-.22,2.22,3.08,1.09s15.37-8.36,17.54-3.93-15,14.39-20.65,15.84-15.24,1.83-15.24,1.83C410.78,153.61,417.35,146.59,423.09,141.39Z" style="fill: rgb(69, 90, 100); transform-origin: 425.859px 146.674px;" id="el8wpfeq9gorh" class="animable"></path><path d="M391.1,132.47c8.6-7,18.87-16.35,31.27-18.29a6.21,6.21,0,0,1,4,.62c5.54-1,7.66,1.36,7.66,1.36,5.44.68,7.28,3.36,7.28,3.36s6.51-1.06,7.81,2.77c1.47,4.3-8,4.95-12.95,8.48-11.39,8.09-25.31,22.79-28.37,25.45Z" style="fill: rgb(69, 90, 100); transform-origin: 420.187px 135.151px;" id="elbeorkc7i04d" class="animable"></path><path d="M418.3,130.86a90.32,90.32,0,0,1,10.37-6.52,89.67,89.67,0,0,1,12.58-4.68.11.11,0,0,0-.05-.21,47.55,47.55,0,0,0-23,11.26C418,130.84,418.12,131,418.3,130.86Z" style="fill: rgb(38, 50, 56); transform-origin: 429.705px 125.182px;" id="el2ao4qn3z6b" class="animable"></path><path d="M412.41,124.7c3.43-2.07,9.49-5.67,21.67-8.41,0,0,0-.07,0-.07a42.55,42.55,0,0,0-21.76,8.32C412.11,124.68,412.18,124.84,412.41,124.7Z" style="fill: rgb(38, 50, 56); transform-origin: 423.137px 120.487px;" id="eljqy66aotlgg" class="animable"></path><path d="M409.31,121.33c6-3.3,10.15-4.62,17.06-6.49,0,0,0-.08,0-.08-8.08,1.3-10.86,2.69-17.19,6.38C409,121.26,409.08,121.46,409.31,121.33Z" style="fill: rgb(38, 50, 56); transform-origin: 417.726px 118.066px;" id="elfp5kajf2o4" class="animable"></path><path d="M391.1,132.47l16.72,23.75a17.14,17.14,0,0,1-4.76,8.35c-3.92,3.79-34.48,16.45-43.94,16.59S312.7,172,299.46,165.3s-6.15-12.5,3.55-13.16,50.29-3,52.62-3.57,21.58-12.72,25.66-14.84S391.1,132.47,391.1,132.47Z" style="fill: #00FF88; transform-origin: 350.007px 156.73px;" id="el1wcqatlcdh9" class="animable"></path><g id="elawr6xsumtso"><path d="M299.46,165.3c9.59,4.85,31.61,11.06,46.62,14.08l-44.17-27.15C292.8,153.25,286.73,158.86,299.46,165.3Z" style="opacity: 0.1; transform-origin: 319.138px 165.805px;" class="animable" id="el0gmo4sltv3t6"></path></g><g id="ela0a8udom26"><path d="M384.8,135.23c2.52,3.23,4.87,6.59,7.2,10s4.59,6.68,6.87,10c1.3,1.91,2.61,3.84,3.84,5.8.09.13,0,.2-.12.08-2.49-3.24-4.83-6.62-7.2-10s-4.67-6.63-7-10c-1.31-1.92-2.59-3.85-3.81-5.83C384.5,135.16,384.67,135.06,384.8,135.23Z" style="opacity: 0.1; transform-origin: 393.653px 148.156px;" class="animable" id="el289y4rv2afn"></path></g><path d="M304.2,225.2l-58.8-34a13.5,13.5,0,0,1,1.95-10c7.47-12.21,25.36-32.31,41.34-39.71,11.52-5.32,20.58-.81,24,7.68.87,2.15,9.33,30.09,8.28,40.05-1.11,10.54-6.23,23.6-10.83,30.76A16.13,16.13,0,0,1,304.2,225.2Z" style="fill: #00FF88; transform-origin: 283.103px 182.199px;" id="elfqu3ftg4ua" class="animable"></path><path d="M303.73,228.78c.87.13,3.47-4.67,3.23-5.37s-61.33-35.68-61.78-35.76-3.42,5.82-2.88,6.25S302.57,228.6,303.73,228.78Z" style="fill: #00FF88; transform-origin: 274.605px 208.216px;" id="el3sqaa9fuii2" class="animable"></path><g id="elkgguaepz92"><path d="M303.73,228.78c.87.13,3.47-4.67,3.23-5.37s-61.33-35.68-61.78-35.76-3.42,5.82-2.88,6.25S302.57,228.6,303.73,228.78Z" style="opacity: 0.1; transform-origin: 274.605px 208.216px;" class="animable" id="elmt3icvx3cw"></path></g><polygon points="291.84 189.35 321.45 195.58 322.11 169.34 292.5 163.11 291.84 189.35" style="fill: #00FF88; transform-origin: 306.975px 179.345px;" id="el7lilr5ucs3w" class="animable"></polygon><g id="elf4lufdtxs4h"><polygon points="291.84 189.35 321.45 195.58 322.11 169.34 292.5 163.11 291.84 189.35" style="opacity: 0.2; transform-origin: 306.975px 179.345px;" class="animable" id="elwv29rqc3ual"></polygon></g><g id="el1dluksreyto"><polygon points="291.84 189.35 295.59 190.14 296.25 163.9 292.5 163.11 291.84 189.35" style="opacity: 0.1; transform-origin: 294.045px 176.625px;" class="animable" id="els6mflu2i7c"></polygon></g><g id="elk7t18ofulpf"><path d="M316.88,174.4a2,2,0,0,0,1.47,2,1.31,1.31,0,0,0,1.56-1.37,2,2,0,0,0-1.48-2A1.3,1.3,0,0,0,316.88,174.4Z" style="opacity: 0.1; transform-origin: 318.395px 174.715px;" class="animable" id="elp0vyd5vxpcs"></path></g><g id="elncfopp3v7il"><path d="M316.74,180a2,2,0,0,0,1.47,2,1.3,1.3,0,0,0,1.56-1.37,2,2,0,0,0-1.47-2A1.3,1.3,0,0,0,316.74,180Z" style="opacity: 0.1; transform-origin: 318.255px 180.315px;" class="animable" id="elp4kcl5e4x9s"></path></g><g id="el2m62p1d3t3b"><path d="M316.6,185.5a2,2,0,0,0,1.47,2,1.31,1.31,0,0,0,1.56-1.38,2,2,0,0,0-1.47-2A1.3,1.3,0,0,0,316.6,185.5Z" style="opacity: 0.1; transform-origin: 318.115px 185.809px;" class="animable" id="elre8okg2ba5b"></path></g><g id="eld8ud75yiom4"><path d="M312.16,173.41a2,2,0,0,0,1.47,2,1.3,1.3,0,0,0,1.56-1.37,2,2,0,0,0-1.47-2A1.31,1.31,0,0,0,312.16,173.41Z" style="opacity: 0.1; transform-origin: 313.675px 173.726px;" class="animable" id="elotsomzzlli"></path></g><g id="elgz87382rcjt"><path d="M312,179a2,2,0,0,0,1.47,2,1.3,1.3,0,0,0,1.56-1.37,2,2,0,0,0-1.47-2A1.3,1.3,0,0,0,312,179Z" style="opacity: 0.1; transform-origin: 313.515px 179.315px;" class="animable" id="elotuhpp0m14"></path></g><g id="elxnxlob1r6d"><path d="M311.88,184.51a2,2,0,0,0,1.48,2,1.29,1.29,0,0,0,1.55-1.37,2,2,0,0,0-1.47-2A1.31,1.31,0,0,0,311.88,184.51Z" style="opacity: 0.1; transform-origin: 313.396px 184.826px;" class="animable" id="elruwbioiszcg"></path></g><g id="elmqxfoz22nv"><path d="M307.44,172.42a2,2,0,0,0,1.48,2,1.32,1.32,0,0,0,1.56-1.38,2,2,0,0,0-1.48-2A1.32,1.32,0,0,0,307.44,172.42Z" style="opacity: 0.1; transform-origin: 308.96px 172.73px;" class="animable" id="elzvn0xmb4iv"></path></g><g id="el7stcdcbmuc"><path d="M307.31,178a2,2,0,0,0,1.47,2,1.31,1.31,0,0,0,1.56-1.37,2,2,0,0,0-1.48-2A1.3,1.3,0,0,0,307.31,178Z" style="opacity: 0.1; transform-origin: 308.825px 178.315px;" class="animable" id="elcn6dmcva1mw"></path></g><g id="el6ss4c0q4d2o"><path d="M307.17,183.52a2,2,0,0,0,1.47,2,1.31,1.31,0,0,0,1.56-1.37,2,2,0,0,0-1.48-2A1.29,1.29,0,0,0,307.17,183.52Z" style="opacity: 0.1; transform-origin: 308.684px 183.834px;" class="animable" id="el5z1cu48fcmj"></path></g><path d="M317.33,95.94c1.12.33,6.21.56,8.81,5.64,2.47,4.8,1.47,18,1.69,21s3.88,4,4.23,7.43c.3,3-1.94,3.68-2.49,5.73-.42,1.59.81,4.28-1.05,6.44-1.69,2-4,1.12-5.51,1.57s-3,3.61-5.74,4.08-4.73-2.32-6.14-2.53-3.75,3.82-8.26,2.71-5.21-5.19-7-6.26-6.71-.51-8.5-3.22-1.65-5.91-2.43-7.23-2.86-1.46-3.64-4.33,2-4.18,2.72-6.45c.5-1.59-.7-3.31.71-5.62,1.94-3.18,6-1.78,8.14-5,1.69-2.54,6.18-14,13.86-15.83C312.05,92.83,317.33,95.94,317.33,95.94Z" style="fill: rgb(38, 50, 56); transform-origin: 306.625px 120.991px;" id="el39ushgwmh6t" class="animable"></path><path d="M327.8,121.88a4.25,4.25,0,0,0,1,1.73l1.29,1.52a12.65,12.65,0,0,1,2.18,3.21,4,4,0,0,1-.12,3.54,5.79,5.79,0,0,1-1.21,1.43,7.35,7.35,0,0,0-1.41,1.55,3.46,3.46,0,0,0-.16,2.18c.11.67.25,1.31.33,2a4.75,4.75,0,0,1-.69,3.57,2.68,2.68,0,0,1-1.45,1,5,5,0,0,1-1.89.11c-.65-.06-1.3-.19-2-.28a3.3,3.3,0,0,0-2,.12,3.62,3.62,0,0,1,1.93.07c.65.15,1.29.34,1.95.45a5.29,5.29,0,0,0,2.06,0,3.27,3.27,0,0,0,1.79-1.14,5.1,5.1,0,0,0,.92-4c-.07-.68-.21-1.33-.3-2a2.76,2.76,0,0,1,.11-1.71c.56-1,1.89-1.72,2.55-3a4.43,4.43,0,0,0,0-4.11,12.78,12.78,0,0,0-2.44-3.22l-1.41-1.4A4.68,4.68,0,0,1,327.8,121.88Z" style="fill: rgb(38, 50, 56); transform-origin: 327.428px 133.031px;" id="elypi4srfu3rr" class="animable"></path><path d="M299,99.71a59.86,59.86,0,0,0-4,5.88c-.66,1-1.29,2-2,2.9a8.54,8.54,0,0,1-1.16,1.23,1.13,1.13,0,0,1-.31.21,1.27,1.27,0,0,1-.35.16c-.27.09-.55.16-.83.23a33.37,33.37,0,0,0-3.46,1,6.14,6.14,0,0,0-3,2.16,3.82,3.82,0,0,0-.66,1.78,5,5,0,0,0,.26,1.83,7.77,7.77,0,0,1,.57,3.46,7.36,7.36,0,0,0-.21-3.55,4.65,4.65,0,0,1-.14-1.69,3.28,3.28,0,0,1,.66-1.49A5.91,5.91,0,0,1,287.1,112c1.09-.39,2.24-.6,3.41-.89.29-.08.59-.17.88-.27a2.56,2.56,0,0,0,.87-.51,8.42,8.42,0,0,0,1.25-1.37,30.48,30.48,0,0,0,2-3l1.74-3.11A32.41,32.41,0,0,1,299,99.71Z" style="fill: rgb(38, 50, 56); transform-origin: 291.113px 110.13px;" id="el6lbg98o1tj3" class="animable"></path><path d="M284,130.34a6.21,6.21,0,0,1,.37,2.47c.05.85.09,1.7.18,2.56a12.71,12.71,0,0,0,.49,2.56,5.59,5.59,0,0,0,1.34,2.34,7.07,7.07,0,0,0,5,1.43c.86,0,1.7-.08,2.54-.09a5.31,5.31,0,0,1,2.46.41,4.89,4.89,0,0,0-2.44-.78c-.86-.07-1.71-.07-2.55-.12-1.65-.09-3.39-.34-4.53-1.4a5,5,0,0,1-1.18-2,15.73,15.73,0,0,1-.6-2.41c-.15-.83-.26-1.67-.38-2.51-.07-.43-.14-.85-.24-1.27A2.5,2.5,0,0,0,284,130.34Z" style="fill: rgb(38, 50, 56); transform-origin: 290.19px 136.18px;" id="el3fed4jewyo3" class="animable"></path><path d="M298.06,144.6c.08,1.28,4.58,10.28,10.25,11,1.84.23,3.53-9.8,3.53-9.8l.29-.71,4.11-10-10.83-9.91-1.58-1.34s-.95,2.8-2.09,6.3l-.16.5c-.07.19-.14.38-.19.56-.18.52-.36,1.06-.52,1.59s-.26.8-.38,1.23l-.38,1.28A70.19,70.19,0,0,0,298.06,144.6Z" style="fill: rgb(247, 169, 160); transform-origin: 307.15px 139.722px;" id="el97mnuffr44l" class="animable"></path><path d="M316.24,135.1l-3.94,9.58a23.08,23.08,0,0,1-10.88-13.54l.32-1c1.15-3.49,2.09-6.29,2.09-6.29l1.58,1.32Z" style="fill: rgb(38, 50, 56); transform-origin: 308.83px 134.265px;" id="elq69zxjx8kr" class="animable"></path><path d="M332.31,120.86c-1.17,18.88-12.61,20.31-16.68,20-3.69-.23-16.25-1.49-17-20.39S307,96.2,315.43,96.28,333.48,102,332.31,120.86Z" style="fill: rgb(247, 169, 160); transform-origin: 315.497px 118.587px;" id="elln8lwuxqf1i" class="animable"></path><path d="M299.32,120c3,.66,4.62-5.67,4.62-5.67s6.23.87,9.52-7.8a13.9,13.9,0,0,1-3.78,7s11.15.35,17-8.21c0,0-2.49,4.43-4.45,5.86,0,0,4.78-.65,7.54-4.08,0,0,1.2,5.57,2.48,7.24,0,0,2.19-19.29-15.9-19.69,0,0-11.25-.8-16.47,7.48S299.32,120,299.32,120Z" style="fill: rgb(38, 50, 56); transform-origin: 314.869px 107.339px;" id="elunfjigtd3uh" class="animable"></path><path d="M301.51,122.15s-3.21-6.44-6.08-5.38-1.06,10,1.87,11.6a3.21,3.21,0,0,0,4.5-1.07Z" style="fill: rgb(247, 169, 160); transform-origin: 297.892px 122.766px;" id="elqjisb6s91y" class="animable"></path><path d="M296,119.31a0,0,0,0,0,0,.08c2,1.21,2.9,3.4,3.39,5.62a1.77,1.77,0,0,0-2.54-.87.07.07,0,0,0,0,.13,2,2,0,0,1,2,1,9.61,9.61,0,0,1,.76,1.88c.08.21.44.16.4-.07V127C300.53,124.25,299,120,296,119.31Z" style="fill: rgb(38, 50, 56); transform-origin: 298.055px 123.297px;" id="elp2fivl21pon" class="animable"></path><path d="M299.58,127.84a.94.94,0,0,1-1.06.79.93.93,0,0,1-.79-1,.93.93,0,1,1,1.85.26Z" style="fill: rgb(255, 255, 255); transform-origin: 298.658px 127.731px;" id="el19zff7j7squ" class="animable"></path><path d="M329.09,116.55a10.28,10.28,0,0,1-1.22-.41,2.06,2.06,0,0,1-1.17-.64.67.67,0,0,1,.09-.81,1.65,1.65,0,0,1,1.65-.2,2.36,2.36,0,0,1,1.41,1A.71.71,0,0,1,329.09,116.55Z" style="fill: rgb(38, 50, 56); transform-origin: 328.278px 115.461px;" id="elk3uox1fo48" class="animable"></path><path d="M316.82,116.2c.43-.09.81-.25,1.23-.38a2.09,2.09,0,0,0,1.18-.62.66.66,0,0,0-.08-.81,1.66,1.66,0,0,0-1.64-.24,2.4,2.4,0,0,0-1.44,1A.71.71,0,0,0,316.82,116.2Z" style="fill: rgb(38, 50, 56); transform-origin: 317.655px 115.123px;" id="elmo4msecbqfl" class="animable"></path><path d="M319,120.22s-.11,0-.11.1c-.07,1.27-.36,2.7-1.54,3,0,0,0,.08,0,.08C318.78,123.34,319.15,121.43,319,120.22Z" style="fill: rgb(38, 50, 56); transform-origin: 318.19px 121.81px;" id="eli1ttt5s8pw" class="animable"></path><path d="M318,118.8c-2-.33-2.54,3.73-.67,4S319.7,119.08,318,118.8Z" style="fill: rgb(38, 50, 56); transform-origin: 317.609px 120.797px;" id="elz7ma330s7dh" class="animable"></path><path d="M317.18,118.91c-.38.19-.78.55-1.21.54s-.82-.49-1.09-.94c0-.05-.07,0-.08,0a1.49,1.49,0,0,0,.91,1.83c.74.2,1.38-.41,1.67-1.17C317.44,119.07,317.34,118.84,317.18,118.91Z" style="fill: rgb(38, 50, 56); transform-origin: 316.067px 119.433px;" id="ellr65rbi5ayo" class="animable"></path><path d="M326.22,120.63s.09.07.08.12c-.21,1.25-.24,2.72.84,3.29,0,0,0,.08,0,.07C325.76,123.73,325.82,121.78,326.22,120.63Z" style="fill: rgb(38, 50, 56); transform-origin: 326.556px 122.37px;" id="el79r92zb1497" class="animable"></path><path d="M327.51,119.47c2.05.12,1.66,4.19-.23,4.08S325.8,119.37,327.51,119.47Z" style="fill: rgb(38, 50, 56); transform-origin: 327.458px 121.51px;" id="el0jywx9kwp2b" class="animable"></path><path d="M328.34,119.81c.3.25.58.67,1,.74s.82-.34,1.14-.74c0,0,.06,0,.06,0-.05.78-.39,1.57-1.15,1.65s-1.13-.65-1.24-1.44C328.09,119.92,328.22,119.72,328.34,119.81Z" style="fill: rgb(38, 50, 56); transform-origin: 329.337px 120.627px;" id="elp8owd2baflk" class="animable"></path><path d="M317.88,130.49c.25.35.48.8.93.92a3.43,3.43,0,0,0,1.39-.08c.05,0,.08,0,.05.07a1.73,1.73,0,0,1-1.71.4,1.35,1.35,0,0,1-.79-1.27A.07.07,0,0,1,317.88,130.49Z" style="fill: rgb(38, 50, 56); transform-origin: 319.006px 131.167px;" id="elksca3kfnekg" class="animable"></path><path d="M323.83,126.3s.05,1.91-.05,2.8c0,.08-.23.1-.54.08h0a4.26,4.26,0,0,1-3.92-2.05c-.05-.09.08-.17.15-.11a6.34,6.34,0,0,0,3.72,1.55c.09-.24-.18-3.27,0-3.26a7.33,7.33,0,0,1,2,.69c0-4-.58-7.94-.5-11.91a.12.12,0,0,1,.24,0,64.29,64.29,0,0,1,1.09,12.8C325.92,127.37,324.17,126.5,323.83,126.3Z" style="fill: rgb(38, 50, 56); transform-origin: 322.668px 121.58px;" id="el0thmqgz6vpql" class="animable"></path><path d="M322.88,129a4.92,4.92,0,0,1-2.13,1.31,2.35,2.35,0,0,1-1.36-.06c-.94-.36-.87-1.26-.61-2a5.87,5.87,0,0,1,.56-1.12A6.45,6.45,0,0,0,322.88,129Z" style="fill: rgb(38, 50, 56); transform-origin: 320.745px 128.756px;" id="elwh5rhdmukrm" class="animable"></path><path d="M320.75,130.31a2.35,2.35,0,0,1-1.36-.06c-.94-.36-.87-1.26-.61-2A2.31,2.31,0,0,1,320.75,130.31Z" style="fill: rgb(255, 152, 185); transform-origin: 319.68px 129.316px;" id="elultx0udmns" class="animable"></path><path d="M290,143.53a9.37,9.37,0,0,0,1.39,4.79c2.83,4.67,10.43,8.46,18,7.54,4.81-.59,7.78-2.53,9.28-5A35.3,35.3,0,0,1,290,143.53Z" style="fill: rgb(69, 90, 100); transform-origin: 304.335px 149.764px;" id="elf2ejpome6ts" class="animable"></path><path d="M283.49,137.28c8.58,14.65,33.54,21.13,49.26,7.91,11.1-9.36,16-28.65,7.64-44.7C328.25,77.28,303.71,79.67,290,91,275.59,102.94,277,126.16,283.49,137.28Zm16.74-37.09c11.07-8.15,30.94-8.64,40.6,7.87A24.72,24.72,0,0,1,334.44,140c-12.74,9.55-32.81,5.06-39.66-5.37C289.59,126.72,288.52,108.81,300.23,100.19Z" style="fill: #00FF88; transform-origin: 311.693px 117.507px;" id="el5fcqvbvxak6" class="animable"></path><g id="el7nt62115ju7"><path d="M294.78,134.62c6.85,10.43,26.92,14.92,39.66,5.37a24.72,24.72,0,0,0,6.39-31.93c-9.66-16.51-29.53-16-40.6-7.87C288.52,108.81,289.59,126.72,294.78,134.62Z" style="fill: rgb(69, 90, 100); opacity: 0.1; transform-origin: 317.587px 119.957px;" class="animable" id="elou9awyevacd"></path></g><g id="elkzidutccuzb"><path d="M294.78,134.62c6.85,10.43,26.92,14.92,39.66,5.37a24.72,24.72,0,0,0,6.39-31.93c-9.66-16.51-29.53-16-40.6-7.87C288.52,108.81,289.59,126.72,294.78,134.62Z" style="fill: rgb(69, 90, 100); opacity: 0.1; transform-origin: 317.587px 119.957px;" class="animable" id="elp3cm31qipzd"></path></g><g id="el8biex8y7pwj"><g style="opacity: 0.2; transform-origin: 317.602px 119.935px;" class="animable" id="elynvgue16ya"><path d="M318.59,94.69a183.52,183.52,0,0,1,24.83,31.48,24,24,0,0,0,.31-10.28A187.38,187.38,0,0,0,328.68,97,27.12,27.12,0,0,0,318.59,94.69Z" style="fill: rgb(255, 255, 255); transform-origin: 331.367px 110.43px;" id="elka48okjbyoj" class="animable"></path><path d="M291.4,125a24.41,24.41,0,0,0,3.38,9.64,22.26,22.26,0,0,0,9,7.49A147.41,147.41,0,0,0,291.4,125Z" style="fill: rgb(255, 255, 255); transform-origin: 297.59px 133.565px;" id="elqui1z9xtpw" class="animable"></path><path d="M313.07,95a178.61,178.61,0,0,1,28.47,36.34c.19-.37.36-.74.52-1.12a180.64,180.64,0,0,0-27.77-35.38Z" style="fill: rgb(255, 255, 255); transform-origin: 327.565px 113.09px;" id="el7cc5es7spu" class="animable"></path><path d="M291.93,113.05a156.61,156.61,0,0,1,23.9,32.13c.38,0,.76,0,1.15,0A157.71,157.71,0,0,0,292.2,112C292.1,112.36,292,112.7,291.93,113.05Z" style="fill: rgb(255, 255, 255); transform-origin: 304.455px 128.59px;" id="elp1m6rg9h86" class="animable"></path><path d="M291.06,120.09c0,.48,0,.94,0,1.41a152.6,152.6,0,0,1,16,21.95c.45.16.9.31,1.36.44A152.12,152.12,0,0,0,291.06,120.09Z" style="fill: rgb(255, 255, 255); transform-origin: 299.74px 131.99px;" id="elbv9kb6m1om" class="animable"></path><path d="M295.7,104.75a163.83,163.83,0,0,1,30,39.46,25.62,25.62,0,0,0,3.39-1.17,166.67,166.67,0,0,0-31.22-40.81A22.3,22.3,0,0,0,295.7,104.75Z" style="fill: rgb(255, 255, 255); transform-origin: 312.395px 123.22px;" id="elhgcfl9rvhfc" class="animable"></path></g></g><path d="M274.59,124.59c-1.64-4-1.67-12.28,2.51-16.22,4-3.72,10.79-4.09,13.81,4.35,2.08,5.83.43,12.54-2.79,15.63C283.56,132.72,276.75,129.94,274.59,124.59Z" style="fill: #00FF88; transform-origin: 282.697px 118.184px;" id="el481z3snzxio" class="animable"></path><g id="elrjcclmh6n5"><path d="M274.59,124.59c-1.64-4-1.67-12.28,2.51-16.22,4-3.72,10.79-4.09,13.81,4.35,2.08,5.83.43,12.54-2.79,15.63C283.56,132.72,276.75,129.94,274.59,124.59Z" style="opacity: 0.1; transform-origin: 282.697px 118.184px;" class="animable" id="eld19r5z5n5ai"></path></g><path d="M273.33,123.12c-1.26-3.12-1.28-9.44,1.93-12.47,3-2.86,8.29-3.14,10.61,3.34,1.6,4.48.33,9.64-2.15,12C280.23,129.36,275,127.22,273.33,123.12Z" style="fill: #00FF88; transform-origin: 279.56px 118.189px;" id="elp2813bwcyzh" class="animable"></path><path d="M281.36,157.88c4.18,24.86,24,57,30.6,64.24,10.05,11.07,56.18-.8,65.58-2.6,4-.76-8.35-35.75-12.65-35-3.75.64-39,11-40.05,9.76-.85-1-17.89-24-30.11-39.15C284.19,142.06,280.26,151.3,281.36,157.88Z" style="fill: rgb(247, 169, 160); transform-origin: 329.754px 187.653px;" id="elvsvjtandxin" class="animable"></path><path d="M356.59,186.63l6.45-1.71a21.93,21.93,0,0,0,5.85-2.7c7.23-4.17,27.51-9.69,45.82,5,7,5.61,6.14,13-2.18,8.45-5.87-3.2-9.66-5.92-11.86-6.43,0,0,4,9.42.86,14.46a109.86,109.86,0,0,1-9.09,12.59,24.14,24.14,0,0,1-2.51-1.49,12.45,12.45,0,0,1-12.39,4.75l-10.39,2.22Z" style="fill: rgb(69, 90, 100); transform-origin: 388.006px 199.708px;" id="elv6e8ciqkren" class="animable"></path><path d="M376.42,179.35c4.29.84,13.36,2.79,20.22,7,7.62,4.63,21.06,15.62,17.58,21.21-2.55,4.1-8.05.35-8.05.35s4.59,5.71,1.48,8.91c-2.84,2.92-6.92-.23-6.92-.23s2.19,3.94-1.08,6.22c-3.94,2.75-7.89-6-14.28-6.64C383.93,216,376.42,179.35,376.42,179.35Z" style="fill: rgb(69, 90, 100); transform-origin: 395.602px 201.347px;" id="el6bbgw5nd7vc" class="animable"></path><path d="M390.4,193.55c3.91,1.46,11.93,7,15.78,14.15.08.16,0,.31-.1.18a88.05,88.05,0,0,0-15.72-14.26S390.36,193.54,390.4,193.55Z" style="fill: rgb(38, 50, 56); transform-origin: 398.286px 200.739px;" id="el6w6mbspct8w" class="animable"></path><path d="M386,201.38c3.24,1.61,11.25,7.74,14.9,15.06.08.17,0,.32-.11.18a93.59,93.59,0,0,0-14.84-15.17S385.9,201.36,386,201.38Z" style="fill: rgb(38, 50, 56); transform-origin: 393.435px 209.026px;" id="el5lkwi22j912" class="animable"></path><path d="M356.59,186.63l10.56,35.11s-2.11,4-11.56,5.82-37,2.31-43.35-3.51-23.92-36-30.05-58.33,6.73-20.24,13.47-10.57,29.21,37.72,29.88,38,16.43-5.74,22.14-6.9S356.59,186.63,356.59,186.63Z" style="fill: #00FF88; transform-origin: 323.864px 188.503px;" id="el8uzzq1y6b7" class="animable"></path><path d="M321.63,188.56c-1.58-1.61-3.06-3.29-4.53-5s-2.89-3.43-4.3-5.17-2.78-3.51-4.11-5.33l-2-2.72c-.64-.93-1.3-1.84-1.9-2.79.79.8,1.53,1.64,2.3,2.46l2.22,2.53c1.48,1.69,2.89,3.43,4.3,5.17s2.79,3.52,4.11,5.34S320.4,186.68,321.63,188.56Z" style="fill: rgb(38, 50, 56); transform-origin: 313.21px 178.055px;" id="eliff9v8r5t7" class="animable"></path><path d="M309,172.73a12.24,12.24,0,0,1-1.09-2.13,23.27,23.27,0,0,1-.77-2.27,4.68,4.68,0,0,1,.74,1,9,9,0,0,1,.53,1.08A8.13,8.13,0,0,1,309,172.73Z" style="fill: rgb(38, 50, 56); transform-origin: 308.07px 170.53px;" id="el9tibj1u5yi5" class="animable"></path><path d="M309.47,220.9c-1.36-1.62-2.61-3.34-3.87-5.05s-2.41-3.5-3.57-5.28c-2.31-3.56-4.43-7.24-6.46-11s-3.86-7.57-5.52-11.49a120.25,120.25,0,0,1-4.41-11.94c.88,1.94,1.62,3.92,2.53,5.83s1.71,3.88,2.64,5.77l2.76,5.71c1,1.88,1.91,3.77,2.94,5.61,1.94,3.76,4.07,7.41,6.22,11S307.13,217.37,309.47,220.9Z" style="fill: rgb(38, 50, 56); transform-origin: 297.555px 198.52px;" id="elkolfv34c06g" class="animable"></path><path d="M288.35,183.18a11.13,11.13,0,0,1-1.82-1.74,10.6,10.6,0,0,1-1.4-2.09,10.67,10.67,0,0,1,1.81,1.74A10.08,10.08,0,0,1,288.35,183.18Z" style="fill: rgb(38, 50, 56); transform-origin: 286.74px 181.265px;" id="elp0b6hn3trz9" class="animable"></path><g id="el9lu6lo64k59"><path d="M351.45,190.5c1.42,3.83,2.64,7.75,3.83,11.67s2.36,7.76,3.51,11.64c.66,2.23,1.32,4.46,1.9,6.7,0,.15-.09.18-.14,0-1.39-3.85-2.59-7.78-3.84-11.67s-2.44-7.74-3.61-11.62c-.67-2.23-1.3-4.45-1.86-6.71C351.18,190.34,351.37,190.29,351.45,190.5Z" style="opacity: 0.1; transform-origin: 355.959px 205.498px;" class="animable" id="elgz9a99o3oz8"></path></g></g><g id="freepik--Stars--inject-5" class="animable" style="transform-origin: 249.717px 244.82px;"><polygon points="381.88 337.25 387.39 338.27 388.62 344.08 389.85 338.27 395.36 337.25 389.87 335.91 388.62 330.43 387.36 335.91 381.88 337.25" style="fill: rgb(199, 199, 199); transform-origin: 388.62px 337.255px;" id="el0w7yw0ns4ov" class="animable"></polygon><polygon points="114.28 321.65 119.78 322.67 121.02 328.47 122.25 322.67 127.75 321.64 122.27 320.3 121.02 314.82 119.76 320.3 114.28 321.65" style="fill: rgb(199, 199, 199); transform-origin: 121.015px 321.645px;" id="elbfqauq17u7" class="animable"></polygon><polygon points="325.61 243.82 331.12 244.84 332.35 250.65 333.58 244.84 339.09 243.82 333.61 242.48 332.35 237 331.1 242.48 325.61 243.82" style="fill: rgb(199, 199, 199); transform-origin: 332.35px 243.825px;" id="elcx192fs9aei" class="animable"></polygon><polygon points="434.24 303.07 437.32 303.64 438.01 306.88 438.7 303.64 441.77 303.07 438.71 302.32 438.01 299.25 437.31 302.32 434.24 303.07" style="fill: rgb(199, 199, 199); transform-origin: 438.005px 303.065px;" id="el46oe9hguifo" class="animable"></polygon><polygon points="200.6 426.57 203.68 427.14 204.36 430.38 205.05 427.14 208.13 426.57 205.06 425.82 204.36 422.75 203.66 425.82 200.6 426.57" style="fill: rgb(199, 199, 199); transform-origin: 204.365px 426.565px;" id="el5xt7f2dmr2a" class="animable"></polygon><polygon points="426.71 156.97 429.79 157.54 430.48 160.79 431.16 157.54 434.24 156.97 431.18 156.22 430.48 153.16 429.77 156.22 426.71 156.97" style="fill: rgb(199, 199, 199); transform-origin: 430.475px 156.975px;" id="elo4vml47jjjn" class="animable"></polygon><polygon points="63.52 226.78 66.6 227.35 67.29 230.6 67.98 227.35 71.06 226.78 67.99 226.03 67.29 222.97 66.59 226.03 63.52 226.78" style="fill: rgb(199, 199, 199); transform-origin: 67.29px 226.785px;" id="elb0l8vatrzl9" class="animable"></polygon><polygon points="80.04 391.98 83.12 392.55 83.81 395.79 84.5 392.55 87.57 391.98 84.51 391.23 83.81 388.16 83.11 391.23 80.04 391.98" style="fill: rgb(199, 199, 199); transform-origin: 83.805px 391.975px;" id="elrg7yjhalzt" class="animable"></polygon><polygon points="414.83 239.19 417.91 239.75 418.6 243 419.28 239.75 422.36 239.18 419.3 238.44 418.6 235.37 417.89 238.44 414.83 239.19" style="fill: rgb(199, 199, 199); transform-origin: 418.595px 239.185px;" id="eld14vb8o2mbe" class="animable"></polygon><polygon points="172.92 83.46 176 84.03 176.69 87.27 177.38 84.03 180.46 83.45 177.39 82.7 176.69 79.64 175.99 82.7 172.92 83.46" style="fill: rgb(199, 199, 199); transform-origin: 176.69px 83.455px;" id="eltjdltw59wha" class="animable"></polygon><polygon points="293.45 332.29 296.53 332.86 297.22 336.1 297.91 332.86 300.99 332.29 297.92 331.54 297.22 328.47 296.52 331.54 293.45 332.29" style="fill: rgb(199, 199, 199); transform-origin: 297.22px 332.285px;" id="elusdf07f4ga" class="animable"></polygon><path d="M193.31,433.59a.89.89,0,0,1,0,1.78A.89.89,0,0,1,193.31,433.59Z" style="fill: rgb(199, 199, 199); transform-origin: 193.31px 434.48px;" id="el83b41wg4djr" class="animable"></path><path d="M352.52,266.2a.9.9,0,0,1,0,1.79A.9.9,0,0,1,352.52,266.2Z" style="fill: rgb(199, 199, 199); transform-origin: 352.52px 267.095px;" id="elvnkfqngx1pk" class="animable"></path><path d="M144,426.89a.9.9,0,0,1,0,1.79A.9.9,0,0,1,144,426.89Z" style="fill: rgb(199, 199, 199); transform-origin: 144px 427.785px;" id="elde806mrsqva" class="animable"></path><path d="M395,277.89a.9.9,0,0,1,0,1.79A.9.9,0,0,1,395,277.89Z" style="fill: rgb(199, 199, 199); transform-origin: 395px 278.785px;" id="el04efdqi830bz" class="animable"></path><path d="M215.67,417.54a.63.63,0,0,1,0,1.26A.63.63,0,0,1,215.67,417.54Z" style="fill: rgb(199, 199, 199); transform-origin: 215.67px 418.17px;" id="eljfvwerrk8d" class="animable"></path><path d="M89.59,89.71a.63.63,0,0,1,0,1.26A.63.63,0,0,1,89.59,89.71Z" style="fill: rgb(199, 199, 199); transform-origin: 89.59px 90.34px;" id="el7spdnuo825" class="animable"></path><path d="M333.09,292.64a.63.63,0,0,1,0,1.26A.63.63,0,0,1,333.09,292.64Z" style="fill: rgb(199, 199, 199); transform-origin: 333.09px 293.27px;" id="el12he74i9kh7" class="animable"></path><path d="M311.69,281.16a1.72,1.72,0,0,1,0,3.43A1.72,1.72,0,0,1,311.69,281.16Z" style="fill: rgb(199, 199, 199); transform-origin: 311.69px 282.875px;" id="eln2ifarir4g" class="animable"></path><polygon points="186.4 147.26 191.91 148.28 193.14 154.08 194.37 148.28 199.88 147.25 194.39 145.91 193.14 140.43 191.88 145.91 186.4 147.26" style="fill: rgb(199, 199, 199); transform-origin: 193.14px 147.255px;" id="elcpo96u8cuco" class="animable"></polygon><polygon points="245.11 58.08 248.19 58.65 248.88 61.9 249.57 58.65 252.65 58.08 249.58 57.33 248.88 54.27 248.18 57.33 245.11 58.08" style="fill: rgb(199, 199, 199); transform-origin: 248.88px 58.085px;" id="el5u3ooiyjw25" class="animable"></polygon><path d="M58.47,141.39a.9.9,0,0,1,0,1.79A.9.9,0,0,1,58.47,141.39Z" style="fill: rgb(199, 199, 199); transform-origin: 58.47px 142.285px;" id="elvj3g47vzbda" class="animable"></path><path d="M72.49,378.09a.89.89,0,0,1,0,1.78A.89.89,0,0,1,72.49,378.09Z" style="fill: rgb(199, 199, 199); transform-origin: 72.49px 378.98px;" id="elhm0cagrolp" class="animable"></path><path d="M94,216.21A.89.89,0,0,1,94,218,.89.89,0,0,1,94,216.21Z" style="fill: rgb(199, 199, 199); transform-origin: 94px 217.105px;" id="elrodt41mc7j" class="animable"></path><path d="M129.34,335.54a.63.63,0,0,1,0,1.26A.63.63,0,0,1,129.34,335.54Z" style="fill: rgb(199, 199, 199); transform-origin: 129.34px 336.17px;" id="el98wp7r9a0g5" class="animable"></path><path d="M262.52,416.47a.63.63,0,0,1,0,1.26A.63.63,0,0,1,262.52,416.47Z" style="fill: rgb(199, 199, 199); transform-origin: 262.52px 417.1px;" id="ely52q2gogbj" class="animable"></path><path d="M356.29,127.62a.63.63,0,0,1,0,1.26A.63.63,0,0,1,356.29,127.62Z" style="fill: rgb(199, 199, 199); transform-origin: 356.29px 128.25px;" id="elccy060cxwae" class="animable"></path><path d="M242.23,89a.63.63,0,0,1,0,1.26A.63.63,0,0,1,242.23,89Z" style="fill: rgb(199, 199, 199); transform-origin: 242.23px 89.63px;" id="elyb61y4xv1u" class="animable"></path><path d="M204.37,313.11a1.71,1.71,0,0,1,0,3.42A1.71,1.71,0,0,1,204.37,313.11Z" style="fill: rgb(199, 199, 199); transform-origin: 204.37px 314.82px;" id="eldp97cyotsn" class="animable"></path><path d="M429.72,183.84a1.71,1.71,0,0,1,0,3.42A1.71,1.71,0,0,1,429.72,183.84Z" style="fill: rgb(199, 199, 199); transform-origin: 429.72px 185.55px;" id="elk8af6mvbvfp" class="animable"></path><path d="M79.6,333.83a1.71,1.71,0,0,1,0,3.42A1.71,1.71,0,0,1,79.6,333.83Z" style="fill: rgb(199, 199, 199); transform-origin: 79.6px 335.54px;" id="elq5dtwzd3seb" class="animable"></path><polygon points="184 174.82 187.08 175.39 187.77 178.64 188.45 175.39 191.53 174.82 188.47 174.07 187.77 171.01 187.06 174.07 184 174.82" style="fill: rgb(199, 199, 199); transform-origin: 187.765px 174.825px;" id="elfp0m66fniv6" class="animable"></polygon><polygon points="288.73 423.25 291.81 423.82 292.5 427.07 293.18 423.82 296.26 423.25 293.2 422.5 292.5 419.44 291.8 422.5 288.73 423.25" style="fill: rgb(199, 199, 199); transform-origin: 292.495px 423.255px;" id="el3gwaq6jgx96" class="animable"></polygon><path d="M302.37,383.27a.89.89,0,0,1,0,1.78A.89.89,0,0,1,302.37,383.27Z" style="fill: rgb(199, 199, 199); transform-origin: 302.37px 384.16px;" id="elg1kugu71owt" class="animable"></path><path d="M337.15,359.53a.89.89,0,0,1,0,1.78A.89.89,0,0,1,337.15,359.53Z" style="fill: rgb(199, 199, 199); transform-origin: 337.15px 360.42px;" id="eltozaaxjhfb" class="animable"></path><polygon points="227.09 400.52 230.17 401.09 230.86 404.33 231.55 401.09 234.63 400.51 231.56 399.77 230.86 396.7 230.16 399.77 227.09 400.52" style="fill: rgb(199, 199, 199); transform-origin: 230.86px 400.515px;" id="elt7umt1z1n5" class="animable"></polygon><path d="M353.83,113.07a.9.9,0,0,1,0,1.79A.9.9,0,0,1,353.83,113.07Z" style="fill: rgb(199, 199, 199); transform-origin: 353.83px 113.965px;" id="eljgpdyhyiy6q" class="animable"></path><path d="M375.3,362.34a.64.64,0,0,1,0,1.27A.64.64,0,0,1,375.3,362.34Z" style="fill: rgb(199, 199, 199); transform-origin: 375.3px 362.975px;" id="elp2e9nh1kj4" class="animable"></path><polygon points="106.65 255 109.73 255.57 110.42 258.82 111.1 255.57 114.18 255 111.12 254.25 110.42 251.19 109.72 254.25 106.65 255" style="fill: rgb(199, 199, 199); transform-origin: 110.415px 255.005px;" id="elkqg6n1yjkp" class="animable"></polygon><path d="M71.06,304.12a.89.89,0,0,1,0,1.78A.89.89,0,0,1,71.06,304.12Z" style="fill: rgb(199, 199, 199); transform-origin: 71.06px 305.01px;" id="el4id7jc8xjyw" class="animable"></path><path d="M194.18,238.39a.89.89,0,0,1,0,1.78A.89.89,0,0,1,194.18,238.39Z" style="fill: rgb(199, 199, 199); transform-origin: 194.18px 239.28px;" id="ele9llpljwjzv" class="animable"></path><path d="M89.59,148.22a.63.63,0,0,1,0,1.26A.63.63,0,0,1,89.59,148.22Z" style="fill: rgb(199, 199, 199); transform-origin: 89.59px 148.85px;" id="ela5awdteu4n" class="animable"></path><path d="M81.51,142.41a1.72,1.72,0,0,1,0,3.43A1.72,1.72,0,0,1,81.51,142.41Z" style="fill: rgb(199, 199, 199); transform-origin: 81.51px 144.125px;" id="el4z56vd5pofs" class="animable"></path><path d="M372.9,222a1.71,1.71,0,0,1,0,3.42A1.71,1.71,0,0,1,372.9,222Z" style="fill: rgb(199, 199, 199); transform-origin: 372.9px 223.71px;" id="elz4f65l3koem" class="animable"></path></g><defs>     <filter id="active" height="200%">         <feMorphology in="SourceAlpha" result="DILATED" operator="dilate" radius="2"></feMorphology>                <feFlood flood-color="#32DFEC" flood-opacity="1" result="PINK"></feFlood>        <feComposite in="PINK" in2="DILATED" operator="in" result="OUTLINE"></feComposite>        <feMerge>            <feMergeNode in="OUTLINE"></feMergeNode>            <feMergeNode in="SourceGraphic"></feMergeNode>        </feMerge>    </filter>    <filter id="hover" height="200%">        <feMorphology in="SourceAlpha" result="DILATED" operator="dilate" radius="2"></feMorphology>                <feFlood flood-color="#ff0000" flood-opacity="0.5" result="PINK"></feFlood>        <feComposite in="PINK" in2="DILATED" operator="in" result="OUTLINE"></feComposite>        <feMerge>            <feMergeNode in="OUTLINE"></feMergeNode>            <feMergeNode in="SourceGraphic"></feMergeNode>        </feMerge>            <feColorMatrix type="matrix" values="0   0   0   0   0                0   1   0   0   0                0   0   0   0   0                0   0   0   1   0 "></feColorMatrix>    </filter></defs></svg>